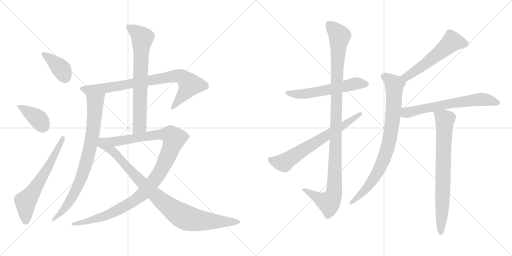
t = 0.00 s
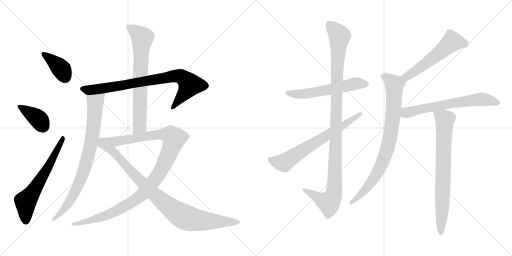
t = 2.53 s
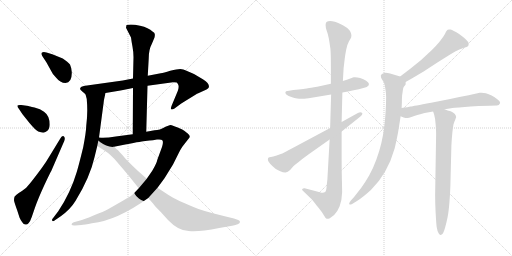
t = 5.07 s
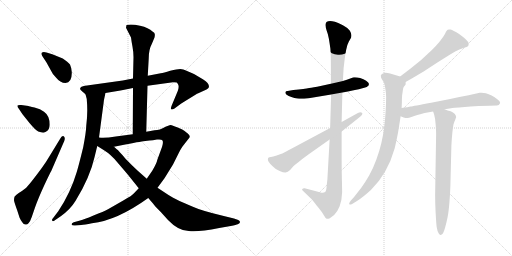
t = 7.60 s
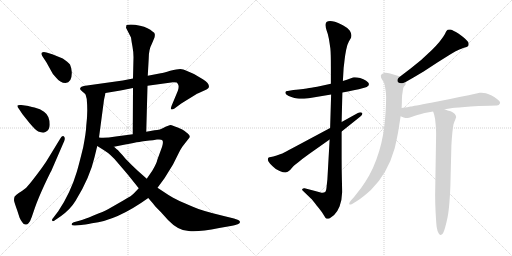
t = 10.13 s
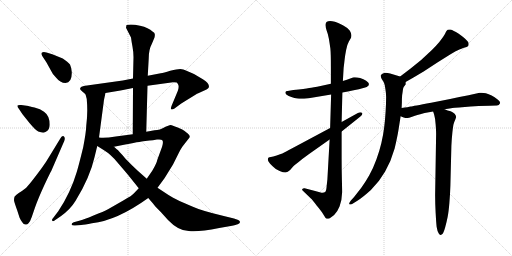
t = 12.67 s

The animated SVG that drew these frames (rendered in a browser with its animation timeline set to each time). Animation: 15 CSS @keyframes rules; one cycle of 12.67 s.

<svg version="1.1" viewBox="0 0 2048 1024" xmlns="http://www.w3.org/2000/svg">
  <g stroke="lightgray" stroke-dasharray="1,1" stroke-width="1" transform="scale(4, 4)">
    <line x1="0" y1="0" x2="256" y2="256"></line>
    <line x1="256" y1="0" x2="0" y2="256"></line>
    <line x1="128" y1="0" x2="128" y2="256"></line>
    <line x1="0" y1="128" x2="256" y2="128"></line>
    <line x1="256" y1="0" x2="512" y2="256"></line>
    <line x1="512" y1="0" x2="256" y2="256"></line>
    <line x1="384" y1="0" x2="384" y2="256"></line>
    <line x1="256" y1="128" x2="512" y2="128"></line>
  </g>
<g transform="scale(1, -1) translate(0, -850)">
   <style type="text/css">
    @keyframes keyframes0 {
      from {
       stroke: black;
       stroke-dashoffset: 385;
       stroke-width: 128;
       }
       56% {
       animation-timing-function: step-end;
       stroke: black;
       stroke-dashoffset: 0;
       stroke-width: 128;
       }
       to {
       stroke: black;
       stroke-width: 1024;
       }
       }
       #make-me-a-hanzi-animation-0 {
         animation: keyframes0 0.563314s both;
         animation-delay: 0.000000s;
         animation-timing-function: linear;
       }
    @keyframes keyframes1 {
      from {
       stroke: black;
       stroke-dashoffset: 386;
       stroke-width: 128;
       }
       56% {
       animation-timing-function: step-end;
       stroke: black;
       stroke-dashoffset: 0;
       stroke-width: 128;
       }
       to {
       stroke: black;
       stroke-width: 1024;
       }
       }
       #make-me-a-hanzi-animation-1 {
         animation: keyframes1 0.564128s both;
         animation-delay: 0.563314s;
         animation-timing-function: linear;
       }
    @keyframes keyframes2 {
      from {
       stroke: black;
       stroke-dashoffset: 629;
       stroke-width: 128;
       }
       67% {
       animation-timing-function: step-end;
       stroke: black;
       stroke-dashoffset: 0;
       stroke-width: 128;
       }
       to {
       stroke: black;
       stroke-width: 1024;
       }
       }
       #make-me-a-hanzi-animation-2 {
         animation: keyframes2 0.761882s both;
         animation-delay: 1.127442s;
         animation-timing-function: linear;
       }
    @keyframes keyframes3 {
      from {
       stroke: black;
       stroke-dashoffset: 820;
       stroke-width: 128;
       }
       73% {
       animation-timing-function: step-end;
       stroke: black;
       stroke-dashoffset: 0;
       stroke-width: 128;
       }
       to {
       stroke: black;
       stroke-width: 1024;
       }
       }
       #make-me-a-hanzi-animation-3 {
         animation: keyframes3 0.917318s both;
         animation-delay: 1.889324s;
         animation-timing-function: linear;
       }
    @keyframes keyframes4 {
      from {
       stroke: black;
       stroke-dashoffset: 812;
       stroke-width: 128;
       }
       73% {
       animation-timing-function: step-end;
       stroke: black;
       stroke-dashoffset: 0;
       stroke-width: 128;
       }
       to {
       stroke: black;
       stroke-width: 1024;
       }
       }
       #make-me-a-hanzi-animation-4 {
         animation: keyframes4 0.910807s both;
         animation-delay: 2.806642s;
         animation-timing-function: linear;
       }
    @keyframes keyframes5 {
      from {
       stroke: black;
       stroke-dashoffset: 715;
       stroke-width: 128;
       }
       70% {
       animation-timing-function: step-end;
       stroke: black;
       stroke-dashoffset: 0;
       stroke-width: 128;
       }
       to {
       stroke: black;
       stroke-width: 1024;
       }
       }
       #make-me-a-hanzi-animation-5 {
         animation: keyframes5 0.831868s both;
         animation-delay: 3.717449s;
         animation-timing-function: linear;
       }
    @keyframes keyframes6 {
      from {
       stroke: black;
       stroke-dashoffset: 1113;
       stroke-width: 128;
       }
       78% {
       animation-timing-function: step-end;
       stroke: black;
       stroke-dashoffset: 0;
       stroke-width: 128;
       }
       to {
       stroke: black;
       stroke-width: 1024;
       }
       }
       #make-me-a-hanzi-animation-6 {
         animation: keyframes6 1.155762s both;
         animation-delay: 4.549317s;
         animation-timing-function: linear;
       }
    @keyframes keyframes7 {
      from {
       stroke: black;
       stroke-dashoffset: 934;
       stroke-width: 128;
       }
       75% {
       animation-timing-function: step-end;
       stroke: black;
       stroke-dashoffset: 0;
       stroke-width: 128;
       }
       to {
       stroke: black;
       stroke-width: 1024;
       }
       }
       #make-me-a-hanzi-animation-7 {
         animation: keyframes7 1.010091s both;
         animation-delay: 5.705079s;
         animation-timing-function: linear;
       }
    @keyframes keyframes8 {
      from {
       stroke: black;
       stroke-dashoffset: 580;
       stroke-width: 128;
       }
       65% {
       animation-timing-function: step-end;
       stroke: black;
       stroke-dashoffset: 0;
       stroke-width: 128;
       }
       to {
       stroke: black;
       stroke-width: 1024;
       }
       }
       #make-me-a-hanzi-animation-8 {
         animation: keyframes8 0.722005s both;
         animation-delay: 6.715170s;
         animation-timing-function: linear;
       }
    @keyframes keyframes9 {
      from {
       stroke: black;
       stroke-dashoffset: 1105;
       stroke-width: 128;
       }
       78% {
       animation-timing-function: step-end;
       stroke: black;
       stroke-dashoffset: 0;
       stroke-width: 128;
       }
       to {
       stroke: black;
       stroke-width: 1024;
       }
       }
       #make-me-a-hanzi-animation-9 {
         animation: keyframes9 1.149251s both;
         animation-delay: 7.437175s;
         animation-timing-function: linear;
       }
    @keyframes keyframes10 {
      from {
       stroke: black;
       stroke-dashoffset: 677;
       stroke-width: 128;
       }
       69% {
       animation-timing-function: step-end;
       stroke: black;
       stroke-dashoffset: 0;
       stroke-width: 128;
       }
       to {
       stroke: black;
       stroke-width: 1024;
       }
       }
       #make-me-a-hanzi-animation-10 {
         animation: keyframes10 0.800944s both;
         animation-delay: 8.586426s;
         animation-timing-function: linear;
       }
    @keyframes keyframes11 {
      from {
       stroke: black;
       stroke-dashoffset: 559;
       stroke-width: 128;
       }
       65% {
       animation-timing-function: step-end;
       stroke: black;
       stroke-dashoffset: 0;
       stroke-width: 128;
       }
       to {
       stroke: black;
       stroke-width: 1024;
       }
       }
       #make-me-a-hanzi-animation-11 {
         animation: keyframes11 0.704915s both;
         animation-delay: 9.387370s;
         animation-timing-function: linear;
       }
    @keyframes keyframes12 {
      from {
       stroke: black;
       stroke-dashoffset: 838;
       stroke-width: 128;
       }
       73% {
       animation-timing-function: step-end;
       stroke: black;
       stroke-dashoffset: 0;
       stroke-width: 128;
       }
       to {
       stroke: black;
       stroke-width: 1024;
       }
       }
       #make-me-a-hanzi-animation-12 {
         animation: keyframes12 0.931966s both;
         animation-delay: 10.092285s;
         animation-timing-function: linear;
       }
    @keyframes keyframes13 {
      from {
       stroke: black;
       stroke-dashoffset: 647;
       stroke-width: 128;
       }
       68% {
       animation-timing-function: step-end;
       stroke: black;
       stroke-dashoffset: 0;
       stroke-width: 128;
       }
       to {
       stroke: black;
       stroke-width: 1024;
       }
       }
       #make-me-a-hanzi-animation-13 {
         animation: keyframes13 0.776530s both;
         animation-delay: 11.024251s;
         animation-timing-function: linear;
       }
    @keyframes keyframes14 {
      from {
       stroke: black;
       stroke-dashoffset: 756;
       stroke-width: 128;
       }
       71% {
       animation-timing-function: step-end;
       stroke: black;
       stroke-dashoffset: 0;
       stroke-width: 128;
       }
       to {
       stroke: black;
       stroke-width: 1024;
       }
       }
       #make-me-a-hanzi-animation-14 {
         animation: keyframes14 0.865234s both;
         animation-delay: 11.800781s;
         animation-timing-function: linear;
       }
</style>
<path d="M 169.0 626.0 L 186.0 600.0 L 202.0 571.0 Q 209.0 555.0 223.0 541.0 Q 241.0 518.0 262.0 518.0 Q 287.0 519.0 287.0 557.0 Q 288.0 574.0 280.0 592.0 Q 272.0 602.0 251.0 616.0 L 209.0 633.0 L 186.0 640.0 Q 174.0 644.0 168.0 640.0 Q 163.0 635.0 169.0 626.0 Z" fill="lightgray"></path> 
<path d="M 76.0 414.0 L 90.0 393.0 L 118.0 358.0 Q 143.0 328.0 153.0 324.0 Q 176.0 315.0 185.0 324.0 Q 198.0 331.0 199.0 351.0 Q 199.0 387.0 176.0 403.0 Q 162.0 414.0 138.0 420.0 Q 115.0 425.0 114.0 426.0 L 85.0 430.0 Q 72.0 431.0 70.0 428.0 Q 68.0 423.0 76.0 414.0 Z" fill="lightgray"></path> 
<path d="M 240.0 294.0 L 196.0 222.0 Q 184.0 201.0 167.0 178.0 Q 114.0 106.0 101.0 96.0 Q 89.0 86.0 75.0 78.0 Q 62.0 69.0 58.0 63.0 Q 56.0 57.0 56.0 49.0 Q 57.0 41.0 69.0 8.0 L 78.0 -20.0 Q 84.0 -34.0 89.0 -39.0 Q 94.0 -48.0 102.0 -48.0 Q 108.0 -50.0 114.0 -43.0 Q 121.0 -36.0 127.0 -18.0 L 140.0 20.0 Q 153.0 57.0 178.0 111.0 Q 203.0 164.0 205.0 166.0 L 257.0 286.0 Q 262.0 300.0 255.0 305.0 Q 248.0 310.0 240.0 294.0 Z" fill="lightgray"></path> 
<path d="M 643.0 557.0 L 591.0 547.0 L 532.0 536.0 L 491.0 528.0 L 341.0 507.0 Q 340.0 508.0 326.0 503.0 Q 314.0 495.0 327.0 486.0 L 342.0 473.0 C 350.0 466.0 392.0 473.0 422.0 478.0 L 482.0 488.0 L 532.0 498.0 L 590.0 507.0 L 692.0 521.0 Q 696.0 522.0 707.0 520.0 Q 713.0 514.0 714.0 508.0 Q 716.0 501.0 711.0 486.0 L 686.0 426.0 Q 682.0 415.0 685.0 413.0 Q 688.0 410.0 698.0 416.0 L 725.0 436.0 L 785.0 473.0 Q 787.0 476.0 791.0 476.0 L 826.0 492.0 Q 833.0 497.0 835.0 500.0 Q 840.0 515.0 813.0 532.0 L 776.0 554.0 L 746.0 567.0 Q 733.0 574.0 721.0 574.0 Q 709.0 574.0 681.0 567.0 Q 654.0 559.0 643.0 557.0 Z" fill="lightgray"></path> 
<path d="M 342.0 473.0 L 347.0 454.0 Q 352.0 400.0 345.0 347.0 Q 344.0 319.0 333.0 262.0 Q 314.0 184.0 307.0 162.0 Q 282.0 78.0 233.0 5.0 L 211.0 -24.0 Q 207.0 -27.0 209.0 -33.0 Q 211.0 -38.0 221.0 -30.0 L 243.0 -15.0 Q 282.0 13.0 303.0 48.0 Q 360.0 141.0 378.0 221.0 L 389.0 266.0 L 396.0 300.0 L 415.0 443.0 Q 415.0 448.0 422.0 478.0 C 429.0 507.0 334.0 502.0 342.0 473.0 Z" fill="lightgray"></path> 
<path d="M 591.0 547.0 L 595.0 618.0 Q 595.0 652.0 608.0 676.0 L 618.0 700.0 Q 620.0 709.0 619.0 714.0 Q 619.0 719.0 610.0 724.0 Q 595.0 739.0 560.0 747.0 Q 525.0 755.0 506.0 750.0 L 504.0 739.0 L 524.0 700.0 Q 526.0 684.0 530.0 663.0 Q 534.0 642.0 534.0 621.0 L 532.0 536.0 L 532.0 498.0 L 531.0 313.0 C 531.0 283.0 584.0 293.0 585.0 323.0 L 590.0 507.0 L 591.0 547.0 Z" fill="lightgray"></path> 
<path d="M 555.0 97.0 L 535.0 76.0 Q 530.0 69.0 493.0 48.0 L 432.0 13.0 Q 416.0 4.0 374.0 -12.0 Q 333.0 -29.0 324.0 -31.0 L 295.0 -39.0 Q 286.0 -42.0 286.0 -48.0 Q 288.0 -53.0 301.0 -52.0 L 325.0 -50.0 Q 337.0 -49.0 368.0 -43.0 Q 468.0 -32.0 593.0 58.0 L 630.0 99.0 L 658.0 137.0 L 692.0 192.0 L 715.0 238.0 Q 718.0 246.0 730.0 264.0 L 751.0 291.0 Q 760.0 300.0 759.0 304.0 Q 759.0 307.0 754.0 313.0 Q 750.0 318.0 729.0 332.0 Q 689.0 350.0 681.0 350.0 L 662.0 343.0 Q 639.0 329.0 618.0 329.0 L 585.0 323.0 L 531.0 313.0 L 463.0 304.0 Q 420.0 297.0 396.0 300.0 C 366.0 301.0 427.0 257.0 456.0 263.0 L 501.0 272.0 Q 574.0 286.0 581.0 286.0 L 598.0 288.0 Q 610.0 289.0 628.0 292.0 Q 646.0 294.0 650.0 288.0 Q 654.0 281.0 648.0 262.0 L 630.0 213.0 Q 626.0 195.0 609.0 167.0 L 587.0 135.0 L 555.0 97.0 Z" fill="lightgray"></path> 
<path d="M 389.0 266.0 L 416.0 249.0 Q 444.0 232.0 470.0 200.0 L 511.0 152.0 L 555.0 97.0 L 593.0 58.0 L 612.0 36.0 Q 615.0 30.0 644.0 1.0 L 672.0 -30.0 Q 714.0 -74.0 755.0 -74.0 Q 792.0 -79.0 877.0 -62.0 L 923.0 -54.0 Q 946.0 -49.0 951.0 -47.0 Q 968.0 -38.0 953.0 -30.0 L 936.0 -24.0 L 895.0 -14.0 Q 806.0 7.0 769.0 24.0 L 718.0 46.0 Q 689.0 60.0 674.0 70.0 L 630.0 99.0 L 587.0 135.0 L 551.0 167.0 Q 528.0 188.0 503.0 214.0 Q 471.0 252.0 468.0 252.0 L 456.0 263.0 C 382.0 328.0 348.0 292.0 389.0 266.0 Z" fill="lightgray"></path> 
<path d="M 1369.5 480.0 L 1391.5 484.0 Q 1432.5 492.0 1442.5 495.0 L 1460.5 500.0 Q 1468.5 502.0 1470.5 505.0 Q 1475.5 508.0 1475.5 513.0 L 1475.5 515.0 Q 1475.5 520.0 1464.5 527.0 Q 1454.5 533.0 1440.5 538.0 Q 1428.5 541.0 1419.5 541.0 L 1415.5 541.0 Q 1411.5 540.0 1406.5 538.0 L 1387.5 531.0 Q 1382.5 529.0 1371.5 526.0 L 1323.5 515.0 L 1282.5 506.0 Q 1252.5 500.0 1236.5 498.0 Q 1220.5 495.0 1173.5 490.0 L 1150.5 486.0 Q 1142.5 486.0 1141.5 481.0 L 1141.5 480.0 Q 1141.5 475.0 1146.5 471.0 Q 1153.5 466.0 1165.5 462.0 Q 1178.5 458.0 1188.5 456.0 Q 1195.5 455.0 1205.5 455.0 L 1216.5 455.0 Q 1234.5 456.0 1252.5 460.0 L 1324.5 472.0 L 1369.5 480.0 Z" fill="lightgray"></path> 
<path d="M 1366.5 362.0 L 1369.5 480.0 L 1371.5 526.0 L 1374.5 578.0 Q 1376.5 594.0 1378.5 612.0 Q 1380.5 630.0 1384.5 650.0 Q 1388.5 672.0 1395.5 684.0 L 1402.5 696.0 Q 1405.5 701.0 1405.5 707.0 L 1405.5 710.0 Q 1405.5 716.0 1399.5 727.0 Q 1392.5 738.0 1371.5 749.0 Q 1350.5 760.0 1339.5 763.0 Q 1328.5 766.0 1320.5 766.0 Q 1311.5 766.0 1307.5 763.0 Q 1302.5 760.0 1302.5 752.0 L 1302.5 748.0 Q 1302.5 740.0 1306.5 728.0 Q 1312.5 713.0 1315.5 695.0 Q 1318.5 677.0 1321.5 656.0 Q 1323.5 635.0 1323.5 584.0 L 1323.5 515.0 L 1324.5 472.0 L 1320.5 338.0 L 1318.5 292.0 L 1309.5 132.0 L 1306.5 105.0 Q 1305.5 86.0 1300.5 82.0 Q 1296.5 79.0 1289.5 79.0 Q 1286.5 79.0 1282.5 80.0 L 1260.5 86.0 L 1218.5 97.0 L 1216.5 97.0 Q 1211.5 97.0 1209.5 94.0 Q 1208.5 93.0 1208.5 91.0 Q 1208.5 89.0 1212.5 86.0 L 1242.5 57.0 Q 1250.5 50.0 1266.5 28.0 Q 1284.5 7.0 1288.5 0.0 L 1298.5 -16.0 Q 1302.5 -24.0 1306.5 -25.0 L 1309.5 -25.0 Q 1312.5 -25.0 1317.5 -24.0 Q 1323.5 -20.0 1336.5 -10.0 Q 1349.5 2.0 1358.5 25.0 Q 1367.5 48.0 1368.5 81.0 Q 1368.5 94.0 1367.5 133.0 Q 1366.5 172.0 1366.5 218.0 L 1366.5 324.0 L 1366.5 362.0 Z" fill="lightgray"></path> 
<path d="M 1320.5 338.0 L 1176.5 261.0 Q 1136.5 240.0 1129.5 236.0 Q 1122.5 234.0 1106.5 228.0 Q 1091.5 223.0 1083.5 222.0 Q 1076.5 221.0 1073.5 219.0 Q 1071.5 217.0 1071.5 213.0 Q 1071.5 208.0 1074.5 203.0 Q 1078.5 197.0 1090.5 185.0 Q 1102.5 172.0 1118.5 166.0 Q 1133.5 160.0 1140.5 160.0 L 1142.5 160.0 Q 1150.5 161.0 1160.5 170.0 L 1172.5 184.0 Q 1179.5 191.0 1194.5 202.0 Q 1208.5 214.0 1233.5 232.0 L 1318.5 292.0 L 1366.5 324.0 L 1441.5 384.0 Q 1449.5 390.0 1449.5 395.0 Q 1449.5 397.0 1447.5 399.0 Q 1445.5 401.0 1441.5 401.0 Q 1437.5 401.0 1431.5 398.0 L 1366.5 362.0 L 1320.5 338.0 Z" fill="lightgray"></path> 
<path d="M 1622.5 522.0 L 1650.5 538.0 L 1694.5 564.0 L 1749.5 600.0 L 1800.5 632.0 L 1822.5 645.0 Q 1828.5 648.0 1837.5 652.0 Q 1846.5 656.0 1852.5 658.0 L 1866.5 662.0 Q 1870.5 664.0 1872.5 666.0 Q 1874.5 669.0 1874.5 674.0 Q 1874.5 678.0 1872.5 682.0 Q 1869.5 687.0 1861.5 694.0 Q 1854.5 702.0 1833.5 716.0 Q 1812.5 729.0 1802.5 732.0 L 1796.5 732.0 Q 1791.5 732.0 1790.5 731.0 Q 1786.5 728.0 1783.5 722.0 Q 1780.5 714.0 1773.5 704.0 Q 1766.5 694.0 1756.5 681.0 Q 1745.5 668.0 1727.5 650.0 L 1684.5 610.0 L 1642.5 576.0 L 1600.5 544.0 C 1576.5 526.0 1596.5 507.0 1622.5 522.0 Z" fill="lightgray"></path> 
<path d="M 1600.5 544.0 L 1580.5 550.0 L 1560.5 556.0 Q 1549.5 559.0 1542.5 559.0 Q 1538.5 559.0 1536.5 558.0 Q 1525.5 555.0 1523.5 549.0 L 1523.5 545.0 Q 1523.5 540.0 1527.5 533.0 Q 1534.5 523.0 1536.5 517.0 Q 1539.5 512.0 1541.5 494.0 Q 1544.5 476.0 1544.5 462.0 Q 1544.5 438.0 1542.5 405.0 Q 1540.5 371.0 1536.5 339.0 Q 1532.5 308.0 1525.5 278.0 Q 1518.5 248.0 1505.5 212.0 Q 1492.5 176.0 1476.5 148.0 Q 1460.5 120.0 1444.5 98.0 L 1415.5 61.0 L 1403.5 48.0 Q 1396.5 39.0 1396.5 35.0 Q 1396.5 34.0 1397.5 33.0 Q 1398.5 32.0 1400.5 32.0 Q 1403.5 32.0 1408.5 34.0 L 1429.5 47.0 Q 1450.5 60.0 1483.5 90.0 Q 1516.5 122.0 1540.5 164.0 Q 1564.5 206.0 1578.5 256.0 Q 1590.5 307.0 1594.5 334.0 L 1602.5 385.0 L 1606.5 418.0 L 1607.5 440.0 Q 1607.5 457.0 1608.5 469.0 Q 1610.5 481.0 1611.5 490.0 Q 1612.5 499.0 1615.5 503.0 L 1622.5 512.0 L 1622.5 522.0 C 1626.5 536.0 1626.5 536.0 1600.5 544.0 Z" fill="lightgray"></path> 
<path d="M 1602.5 385.0 L 1614.5 380.0 Q 1621.5 378.0 1629.5 378.0 Q 1634.5 378.0 1648.5 383.0 Q 1660.5 388.0 1669.5 390.0 Q 1677.5 393.0 1698.5 398.0 L 1732.5 404.0 L 1778.5 413.0 L 1804.5 417.0 Q 1806.5 418.0 1859.5 422.0 Q 1911.5 426.0 1914.5 426.0 L 1958.5 427.0 L 1987.5 428.0 Q 1996.5 428.0 1999.5 436.0 Q 2000.5 437.0 2000.5 439.0 Q 2000.5 445.0 1990.5 452.0 Q 1978.5 462.0 1966.5 468.0 Q 1954.5 474.0 1943.5 477.0 Q 1935.5 479.0 1925.5 479.0 L 1918.5 479.0 Q 1912.5 478.0 1896.5 474.0 Q 1880.5 470.0 1874.5 469.0 L 1837.5 462.0 L 1800.5 454.0 L 1724.5 439.0 Q 1650.5 425.0 1642.5 424.0 Q 1634.5 422.0 1606.5 418.0 C 1576.5 414.0 1574.5 397.0 1602.5 385.0 Z" fill="lightgray"></path> 
<path d="M 1732.5 404.0 L 1736.5 392.0 Q 1740.5 379.0 1742.5 353.0 Q 1744.5 327.0 1744.5 315.0 L 1740.5 70.0 Q 1740.5 37.0 1742.5 0.0 Q 1744.5 -38.0 1746.5 -57.0 Q 1749.5 -76.0 1754.5 -83.0 Q 1758.5 -90.0 1761.5 -90.0 Q 1764.5 -90.0 1769.5 -86.0 Q 1774.5 -81.0 1780.5 -60.0 Q 1786.5 -38.0 1790.5 -18.0 Q 1794.5 2.0 1797.5 38.0 Q 1800.5 74.0 1801.5 107.0 L 1805.5 266.0 Q 1806.5 292.0 1809.5 320.0 Q 1812.5 348.0 1814.5 354.0 Q 1816.5 362.0 1820.5 370.0 Q 1823.5 378.0 1824.5 382.0 Q 1824.5 388.0 1818.5 395.0 Q 1813.5 401.0 1802.5 405.0 Q 1790.5 408.0 1778.5 413.0 C 1750.5 423.0 1723.5 433.0 1732.5 404.0 Z" fill="lightgray"></path> 
      <clipPath id="make-me-a-hanzi-clip-0">
      <path d="M 169.0 626.0 L 186.0 600.0 L 202.0 571.0 Q 209.0 555.0 223.0 541.0 Q 241.0 518.0 262.0 518.0 Q 287.0 519.0 287.0 557.0 Q 288.0 574.0 280.0 592.0 Q 272.0 602.0 251.0 616.0 L 209.0 633.0 L 186.0 640.0 Q 174.0 644.0 168.0 640.0 Q 163.0 635.0 169.0 626.0 Z" fill="lightgray"></path>
      </clipPath>
      <path clip-path="url(#make-me-a-hanzi-clip-0)" d="M 174.0 633.0 L 232.0 588.0 L 262.0 541.0 " fill="none" id="make-me-a-hanzi-animation-0" stroke-dasharray="257 514" stroke-linecap="round"></path>

      <clipPath id="make-me-a-hanzi-clip-1">
      <path d="M 76.0 414.0 L 90.0 393.0 L 118.0 358.0 Q 143.0 328.0 153.0 324.0 Q 176.0 315.0 185.0 324.0 Q 198.0 331.0 199.0 351.0 Q 199.0 387.0 176.0 403.0 Q 162.0 414.0 138.0 420.0 Q 115.0 425.0 114.0 426.0 L 85.0 430.0 Q 72.0 431.0 70.0 428.0 Q 68.0 423.0 76.0 414.0 Z" fill="lightgray"></path>
      </clipPath>
      <path clip-path="url(#make-me-a-hanzi-clip-1)" d="M 78.0 423.0 L 145.0 381.0 L 158.0 369.0 L 172.0 339.0 " fill="none" id="make-me-a-hanzi-animation-1" stroke-dasharray="258 516" stroke-linecap="round"></path>

      <clipPath id="make-me-a-hanzi-clip-2">
      <path d="M 240.0 294.0 L 196.0 222.0 Q 184.0 201.0 167.0 178.0 Q 114.0 106.0 101.0 96.0 Q 89.0 86.0 75.0 78.0 Q 62.0 69.0 58.0 63.0 Q 56.0 57.0 56.0 49.0 Q 57.0 41.0 69.0 8.0 L 78.0 -20.0 Q 84.0 -34.0 89.0 -39.0 Q 94.0 -48.0 102.0 -48.0 Q 108.0 -50.0 114.0 -43.0 Q 121.0 -36.0 127.0 -18.0 L 140.0 20.0 Q 153.0 57.0 178.0 111.0 Q 203.0 164.0 205.0 166.0 L 257.0 286.0 Q 262.0 300.0 255.0 305.0 Q 248.0 310.0 240.0 294.0 Z" fill="lightgray"></path>
      </clipPath>
      <path clip-path="url(#make-me-a-hanzi-clip-2)" d="M 103.0 -33.0 L 102.0 44.0 L 164.0 132.0 L 252.0 298.0 " fill="none" id="make-me-a-hanzi-animation-2" stroke-dasharray="501 1002" stroke-linecap="round"></path>

      <clipPath id="make-me-a-hanzi-clip-3">
      <path d="M 643.0 557.0 L 591.0 547.0 L 532.0 536.0 L 491.0 528.0 L 341.0 507.0 Q 340.0 508.0 326.0 503.0 Q 314.0 495.0 327.0 486.0 L 342.0 473.0 C 350.0 466.0 392.0 473.0 422.0 478.0 L 482.0 488.0 L 532.0 498.0 L 590.0 507.0 L 692.0 521.0 Q 696.0 522.0 707.0 520.0 Q 713.0 514.0 714.0 508.0 Q 716.0 501.0 711.0 486.0 L 686.0 426.0 Q 682.0 415.0 685.0 413.0 Q 688.0 410.0 698.0 416.0 L 725.0 436.0 L 785.0 473.0 Q 787.0 476.0 791.0 476.0 L 826.0 492.0 Q 833.0 497.0 835.0 500.0 Q 840.0 515.0 813.0 532.0 L 776.0 554.0 L 746.0 567.0 Q 733.0 574.0 721.0 574.0 Q 709.0 574.0 681.0 567.0 Q 654.0 559.0 643.0 557.0 Z" fill="lightgray"></path>
      </clipPath>
      <path clip-path="url(#make-me-a-hanzi-clip-3)" d="M 329.0 495.0 L 401.0 495.0 L 695.0 546.0 L 723.0 545.0 L 760.0 511.0 L 690.0 419.0 " fill="none" id="make-me-a-hanzi-animation-3" stroke-dasharray="692 1384" stroke-linecap="round"></path>

      <clipPath id="make-me-a-hanzi-clip-4">
      <path d="M 342.0 473.0 L 347.0 454.0 Q 352.0 400.0 345.0 347.0 Q 344.0 319.0 333.0 262.0 Q 314.0 184.0 307.0 162.0 Q 282.0 78.0 233.0 5.0 L 211.0 -24.0 Q 207.0 -27.0 209.0 -33.0 Q 211.0 -38.0 221.0 -30.0 L 243.0 -15.0 Q 282.0 13.0 303.0 48.0 Q 360.0 141.0 378.0 221.0 L 389.0 266.0 L 396.0 300.0 L 415.0 443.0 Q 415.0 448.0 422.0 478.0 C 429.0 507.0 334.0 502.0 342.0 473.0 Z" fill="lightgray"></path>
      </clipPath>
      <path clip-path="url(#make-me-a-hanzi-clip-4)" d="M 416.0 470.0 L 382.0 440.0 L 364.0 277.0 L 326.0 140.0 L 284.0 52.0 L 253.0 9.0 L 215.0 -29.0 " fill="none" id="make-me-a-hanzi-animation-4" stroke-dasharray="684 1368" stroke-linecap="round"></path>

      <clipPath id="make-me-a-hanzi-clip-5">
      <path d="M 591.0 547.0 L 595.0 618.0 Q 595.0 652.0 608.0 676.0 L 618.0 700.0 Q 620.0 709.0 619.0 714.0 Q 619.0 719.0 610.0 724.0 Q 595.0 739.0 560.0 747.0 Q 525.0 755.0 506.0 750.0 L 504.0 739.0 L 524.0 700.0 Q 526.0 684.0 530.0 663.0 Q 534.0 642.0 534.0 621.0 L 532.0 536.0 L 532.0 498.0 L 531.0 313.0 C 531.0 283.0 584.0 293.0 585.0 323.0 L 590.0 507.0 L 591.0 547.0 Z" fill="lightgray"></path>
      </clipPath>
      <path clip-path="url(#make-me-a-hanzi-clip-5)" d="M 512.0 743.0 L 559.0 711.0 L 569.0 698.0 L 559.0 346.0 L 537.0 321.0 " fill="none" id="make-me-a-hanzi-animation-5" stroke-dasharray="587 1174" stroke-linecap="round"></path>

      <clipPath id="make-me-a-hanzi-clip-6">
      <path d="M 555.0 97.0 L 535.0 76.0 Q 530.0 69.0 493.0 48.0 L 432.0 13.0 Q 416.0 4.0 374.0 -12.0 Q 333.0 -29.0 324.0 -31.0 L 295.0 -39.0 Q 286.0 -42.0 286.0 -48.0 Q 288.0 -53.0 301.0 -52.0 L 325.0 -50.0 Q 337.0 -49.0 368.0 -43.0 Q 468.0 -32.0 593.0 58.0 L 630.0 99.0 L 658.0 137.0 L 692.0 192.0 L 715.0 238.0 Q 718.0 246.0 730.0 264.0 L 751.0 291.0 Q 760.0 300.0 759.0 304.0 Q 759.0 307.0 754.0 313.0 Q 750.0 318.0 729.0 332.0 Q 689.0 350.0 681.0 350.0 L 662.0 343.0 Q 639.0 329.0 618.0 329.0 L 585.0 323.0 L 531.0 313.0 L 463.0 304.0 Q 420.0 297.0 396.0 300.0 C 366.0 301.0 427.0 257.0 456.0 263.0 L 501.0 272.0 Q 574.0 286.0 581.0 286.0 L 598.0 288.0 Q 610.0 289.0 628.0 292.0 Q 646.0 294.0 650.0 288.0 Q 654.0 281.0 648.0 262.0 L 630.0 213.0 Q 626.0 195.0 609.0 167.0 L 587.0 135.0 L 555.0 97.0 Z" fill="lightgray"></path>
      </clipPath>
      <path clip-path="url(#make-me-a-hanzi-clip-6)" d="M 412.0 297.0 L 460.0 284.0 L 646.0 314.0 L 683.0 309.0 L 696.0 296.0 L 681.0 248.0 L 644.0 169.0 L 569.0 73.0 L 528.0 42.0 L 446.0 -3.0 L 357.0 -34.0 L 294.0 -47.0 " fill="none" id="make-me-a-hanzi-animation-6" stroke-dasharray="985 1970" stroke-linecap="round"></path>

      <clipPath id="make-me-a-hanzi-clip-7">
      <path d="M 389.0 266.0 L 416.0 249.0 Q 444.0 232.0 470.0 200.0 L 511.0 152.0 L 555.0 97.0 L 593.0 58.0 L 612.0 36.0 Q 615.0 30.0 644.0 1.0 L 672.0 -30.0 Q 714.0 -74.0 755.0 -74.0 Q 792.0 -79.0 877.0 -62.0 L 923.0 -54.0 Q 946.0 -49.0 951.0 -47.0 Q 968.0 -38.0 953.0 -30.0 L 936.0 -24.0 L 895.0 -14.0 Q 806.0 7.0 769.0 24.0 L 718.0 46.0 Q 689.0 60.0 674.0 70.0 L 630.0 99.0 L 587.0 135.0 L 551.0 167.0 Q 528.0 188.0 503.0 214.0 Q 471.0 252.0 468.0 252.0 L 456.0 263.0 C 382.0 328.0 348.0 292.0 389.0 266.0 Z" fill="lightgray"></path>
      </clipPath>
      <path clip-path="url(#make-me-a-hanzi-clip-7)" d="M 400.0 293.0 L 408.0 274.0 L 460.0 237.0 L 569.0 117.0 L 661.0 34.0 L 723.0 -11.0 L 781.0 -30.0 L 951.0 -38.0 " fill="none" id="make-me-a-hanzi-animation-7" stroke-dasharray="806 1612" stroke-linecap="round"></path>

      <clipPath id="make-me-a-hanzi-clip-8">
      <path d="M 1369.5 480.0 L 1391.5 484.0 Q 1432.5 492.0 1442.5 495.0 L 1460.5 500.0 Q 1468.5 502.0 1470.5 505.0 Q 1475.5 508.0 1475.5 513.0 L 1475.5 515.0 Q 1475.5 520.0 1464.5 527.0 Q 1454.5 533.0 1440.5 538.0 Q 1428.5 541.0 1419.5 541.0 L 1415.5 541.0 Q 1411.5 540.0 1406.5 538.0 L 1387.5 531.0 Q 1382.5 529.0 1371.5 526.0 L 1323.5 515.0 L 1282.5 506.0 Q 1252.5 500.0 1236.5 498.0 Q 1220.5 495.0 1173.5 490.0 L 1150.5 486.0 Q 1142.5 486.0 1141.5 481.0 L 1141.5 480.0 Q 1141.5 475.0 1146.5 471.0 Q 1153.5 466.0 1165.5 462.0 Q 1178.5 458.0 1188.5 456.0 Q 1195.5 455.0 1205.5 455.0 L 1216.5 455.0 Q 1234.5 456.0 1252.5 460.0 L 1324.5 472.0 L 1369.5 480.0 Z" fill="lightgray"></path>
      </clipPath>
      <path clip-path="url(#make-me-a-hanzi-clip-8)" d="M 1147.5 481.0 L 1175.5 474.0 L 1231.5 476.0 L 1418.5 516.0 L 1466.5 514.0 " fill="none" id="make-me-a-hanzi-animation-8" stroke-dasharray="452 904" stroke-linecap="round"></path>

      <clipPath id="make-me-a-hanzi-clip-9">
      <path d="M 1366.5 362.0 L 1369.5 480.0 L 1371.5 526.0 L 1374.5 578.0 Q 1376.5 594.0 1378.5 612.0 Q 1380.5 630.0 1384.5 650.0 Q 1388.5 672.0 1395.5 684.0 L 1402.5 696.0 Q 1405.5 701.0 1405.5 707.0 L 1405.5 710.0 Q 1405.5 716.0 1399.5 727.0 Q 1392.5 738.0 1371.5 749.0 Q 1350.5 760.0 1339.5 763.0 Q 1328.5 766.0 1320.5 766.0 Q 1311.5 766.0 1307.5 763.0 Q 1302.5 760.0 1302.5 752.0 L 1302.5 748.0 Q 1302.5 740.0 1306.5 728.0 Q 1312.5 713.0 1315.5 695.0 Q 1318.5 677.0 1321.5 656.0 Q 1323.5 635.0 1323.5 584.0 L 1323.5 515.0 L 1324.5 472.0 L 1320.5 338.0 L 1318.5 292.0 L 1309.5 132.0 L 1306.5 105.0 Q 1305.5 86.0 1300.5 82.0 Q 1296.5 79.0 1289.5 79.0 Q 1286.5 79.0 1282.5 80.0 L 1260.5 86.0 L 1218.5 97.0 L 1216.5 97.0 Q 1211.5 97.0 1209.5 94.0 Q 1208.5 93.0 1208.5 91.0 Q 1208.5 89.0 1212.5 86.0 L 1242.5 57.0 Q 1250.5 50.0 1266.5 28.0 Q 1284.5 7.0 1288.5 0.0 L 1298.5 -16.0 Q 1302.5 -24.0 1306.5 -25.0 L 1309.5 -25.0 Q 1312.5 -25.0 1317.5 -24.0 Q 1323.5 -20.0 1336.5 -10.0 Q 1349.5 2.0 1358.5 25.0 Q 1367.5 48.0 1368.5 81.0 Q 1368.5 94.0 1367.5 133.0 Q 1366.5 172.0 1366.5 218.0 L 1366.5 324.0 L 1366.5 362.0 Z" fill="lightgray"></path>
      </clipPath>
      <path clip-path="url(#make-me-a-hanzi-clip-9)" d="M 1316.5 752.0 L 1357.5 706.0 L 1348.5 594.0 L 1335.5 75.0 L 1315.5 39.0 L 1213.5 91.0 " fill="none" id="make-me-a-hanzi-animation-9" stroke-dasharray="977 1954" stroke-linecap="round"></path>

      <clipPath id="make-me-a-hanzi-clip-10">
      <path d="M 1320.5 338.0 L 1176.5 261.0 Q 1136.5 240.0 1129.5 236.0 Q 1122.5 234.0 1106.5 228.0 Q 1091.5 223.0 1083.5 222.0 Q 1076.5 221.0 1073.5 219.0 Q 1071.5 217.0 1071.5 213.0 Q 1071.5 208.0 1074.5 203.0 Q 1078.5 197.0 1090.5 185.0 Q 1102.5 172.0 1118.5 166.0 Q 1133.5 160.0 1140.5 160.0 L 1142.5 160.0 Q 1150.5 161.0 1160.5 170.0 L 1172.5 184.0 Q 1179.5 191.0 1194.5 202.0 Q 1208.5 214.0 1233.5 232.0 L 1318.5 292.0 L 1366.5 324.0 L 1441.5 384.0 Q 1449.5 390.0 1449.5 395.0 Q 1449.5 397.0 1447.5 399.0 Q 1445.5 401.0 1441.5 401.0 Q 1437.5 401.0 1431.5 398.0 L 1366.5 362.0 L 1320.5 338.0 Z" fill="lightgray"></path>
      </clipPath>
      <path clip-path="url(#make-me-a-hanzi-clip-10)" d="M 1080.5 213.0 L 1099.5 204.0 L 1136.5 199.0 L 1442.5 394.0 " fill="none" id="make-me-a-hanzi-animation-10" stroke-dasharray="549 1098" stroke-linecap="round"></path>

      <clipPath id="make-me-a-hanzi-clip-11">
      <path d="M 1622.5 522.0 L 1650.5 538.0 L 1694.5 564.0 L 1749.5 600.0 L 1800.5 632.0 L 1822.5 645.0 Q 1828.5 648.0 1837.5 652.0 Q 1846.5 656.0 1852.5 658.0 L 1866.5 662.0 Q 1870.5 664.0 1872.5 666.0 Q 1874.5 669.0 1874.5 674.0 Q 1874.5 678.0 1872.5 682.0 Q 1869.5 687.0 1861.5 694.0 Q 1854.5 702.0 1833.5 716.0 Q 1812.5 729.0 1802.5 732.0 L 1796.5 732.0 Q 1791.5 732.0 1790.5 731.0 Q 1786.5 728.0 1783.5 722.0 Q 1780.5 714.0 1773.5 704.0 Q 1766.5 694.0 1756.5 681.0 Q 1745.5 668.0 1727.5 650.0 L 1684.5 610.0 L 1642.5 576.0 L 1600.5 544.0 C 1576.5 526.0 1596.5 507.0 1622.5 522.0 Z" fill="lightgray"></path>
      </clipPath>
      <path clip-path="url(#make-me-a-hanzi-clip-11)" d="M 1863.5 672.0 L 1808.5 683.0 L 1688.5 585.0 L 1625.5 543.0 L 1609.5 542.0 " fill="none" id="make-me-a-hanzi-animation-11" stroke-dasharray="431 862" stroke-linecap="round"></path>

      <clipPath id="make-me-a-hanzi-clip-12">
      <path d="M 1600.5 544.0 L 1580.5 550.0 L 1560.5 556.0 Q 1549.5 559.0 1542.5 559.0 Q 1538.5 559.0 1536.5 558.0 Q 1525.5 555.0 1523.5 549.0 L 1523.5 545.0 Q 1523.5 540.0 1527.5 533.0 Q 1534.5 523.0 1536.5 517.0 Q 1539.5 512.0 1541.5 494.0 Q 1544.5 476.0 1544.5 462.0 Q 1544.5 438.0 1542.5 405.0 Q 1540.5 371.0 1536.5 339.0 Q 1532.5 308.0 1525.5 278.0 Q 1518.5 248.0 1505.5 212.0 Q 1492.5 176.0 1476.5 148.0 Q 1460.5 120.0 1444.5 98.0 L 1415.5 61.0 L 1403.5 48.0 Q 1396.5 39.0 1396.5 35.0 Q 1396.5 34.0 1397.5 33.0 Q 1398.5 32.0 1400.5 32.0 Q 1403.5 32.0 1408.5 34.0 L 1429.5 47.0 Q 1450.5 60.0 1483.5 90.0 Q 1516.5 122.0 1540.5 164.0 Q 1564.5 206.0 1578.5 256.0 Q 1590.5 307.0 1594.5 334.0 L 1602.5 385.0 L 1606.5 418.0 L 1607.5 440.0 Q 1607.5 457.0 1608.5 469.0 Q 1610.5 481.0 1611.5 490.0 Q 1612.5 499.0 1615.5 503.0 L 1622.5 512.0 L 1622.5 522.0 C 1626.5 536.0 1626.5 536.0 1600.5 544.0 Z" fill="lightgray"></path>
      </clipPath>
      <path clip-path="url(#make-me-a-hanzi-clip-12)" d="M 1534.5 547.0 L 1577.5 507.0 L 1571.5 382.0 L 1554.5 272.0 L 1532.5 206.0 L 1499.5 143.0 L 1455.5 85.0 L 1400.5 36.0 " fill="none" id="make-me-a-hanzi-animation-12" stroke-dasharray="710 1420" stroke-linecap="round"></path>

      <clipPath id="make-me-a-hanzi-clip-13">
      <path d="M 1602.5 385.0 L 1614.5 380.0 Q 1621.5 378.0 1629.5 378.0 Q 1634.5 378.0 1648.5 383.0 Q 1660.5 388.0 1669.5 390.0 Q 1677.5 393.0 1698.5 398.0 L 1732.5 404.0 L 1778.5 413.0 L 1804.5 417.0 Q 1806.5 418.0 1859.5 422.0 Q 1911.5 426.0 1914.5 426.0 L 1958.5 427.0 L 1987.5 428.0 Q 1996.5 428.0 1999.5 436.0 Q 2000.5 437.0 2000.5 439.0 Q 2000.5 445.0 1990.5 452.0 Q 1978.5 462.0 1966.5 468.0 Q 1954.5 474.0 1943.5 477.0 Q 1935.5 479.0 1925.5 479.0 L 1918.5 479.0 Q 1912.5 478.0 1896.5 474.0 Q 1880.5 470.0 1874.5 469.0 L 1837.5 462.0 L 1800.5 454.0 L 1724.5 439.0 Q 1650.5 425.0 1642.5 424.0 Q 1634.5 422.0 1606.5 418.0 C 1576.5 414.0 1574.5 397.0 1602.5 385.0 Z" fill="lightgray"></path>
      </clipPath>
      <path clip-path="url(#make-me-a-hanzi-clip-13)" d="M 1611.5 390.0 L 1629.5 400.0 L 1695.5 417.0 L 1909.5 452.0 L 1941.5 452.0 L 1993.5 440.0 " fill="none" id="make-me-a-hanzi-animation-13" stroke-dasharray="519 1038" stroke-linecap="round"></path>

      <clipPath id="make-me-a-hanzi-clip-14">
      <path d="M 1732.5 404.0 L 1736.5 392.0 Q 1740.5 379.0 1742.5 353.0 Q 1744.5 327.0 1744.5 315.0 L 1740.5 70.0 Q 1740.5 37.0 1742.5 0.0 Q 1744.5 -38.0 1746.5 -57.0 Q 1749.5 -76.0 1754.5 -83.0 Q 1758.5 -90.0 1761.5 -90.0 Q 1764.5 -90.0 1769.5 -86.0 Q 1774.5 -81.0 1780.5 -60.0 Q 1786.5 -38.0 1790.5 -18.0 Q 1794.5 2.0 1797.5 38.0 Q 1800.5 74.0 1801.5 107.0 L 1805.5 266.0 Q 1806.5 292.0 1809.5 320.0 Q 1812.5 348.0 1814.5 354.0 Q 1816.5 362.0 1820.5 370.0 Q 1823.5 378.0 1824.5 382.0 Q 1824.5 388.0 1818.5 395.0 Q 1813.5 401.0 1802.5 405.0 Q 1790.5 408.0 1778.5 413.0 C 1750.5 423.0 1723.5 433.0 1732.5 404.0 Z" fill="lightgray"></path>
      </clipPath>
      <path clip-path="url(#make-me-a-hanzi-clip-14)" d="M 1741.5 400.0 L 1779.5 369.0 L 1762.5 -82.0 " fill="none" id="make-me-a-hanzi-animation-14" stroke-dasharray="628 1256" stroke-linecap="round"></path>

</g>
</svg>
